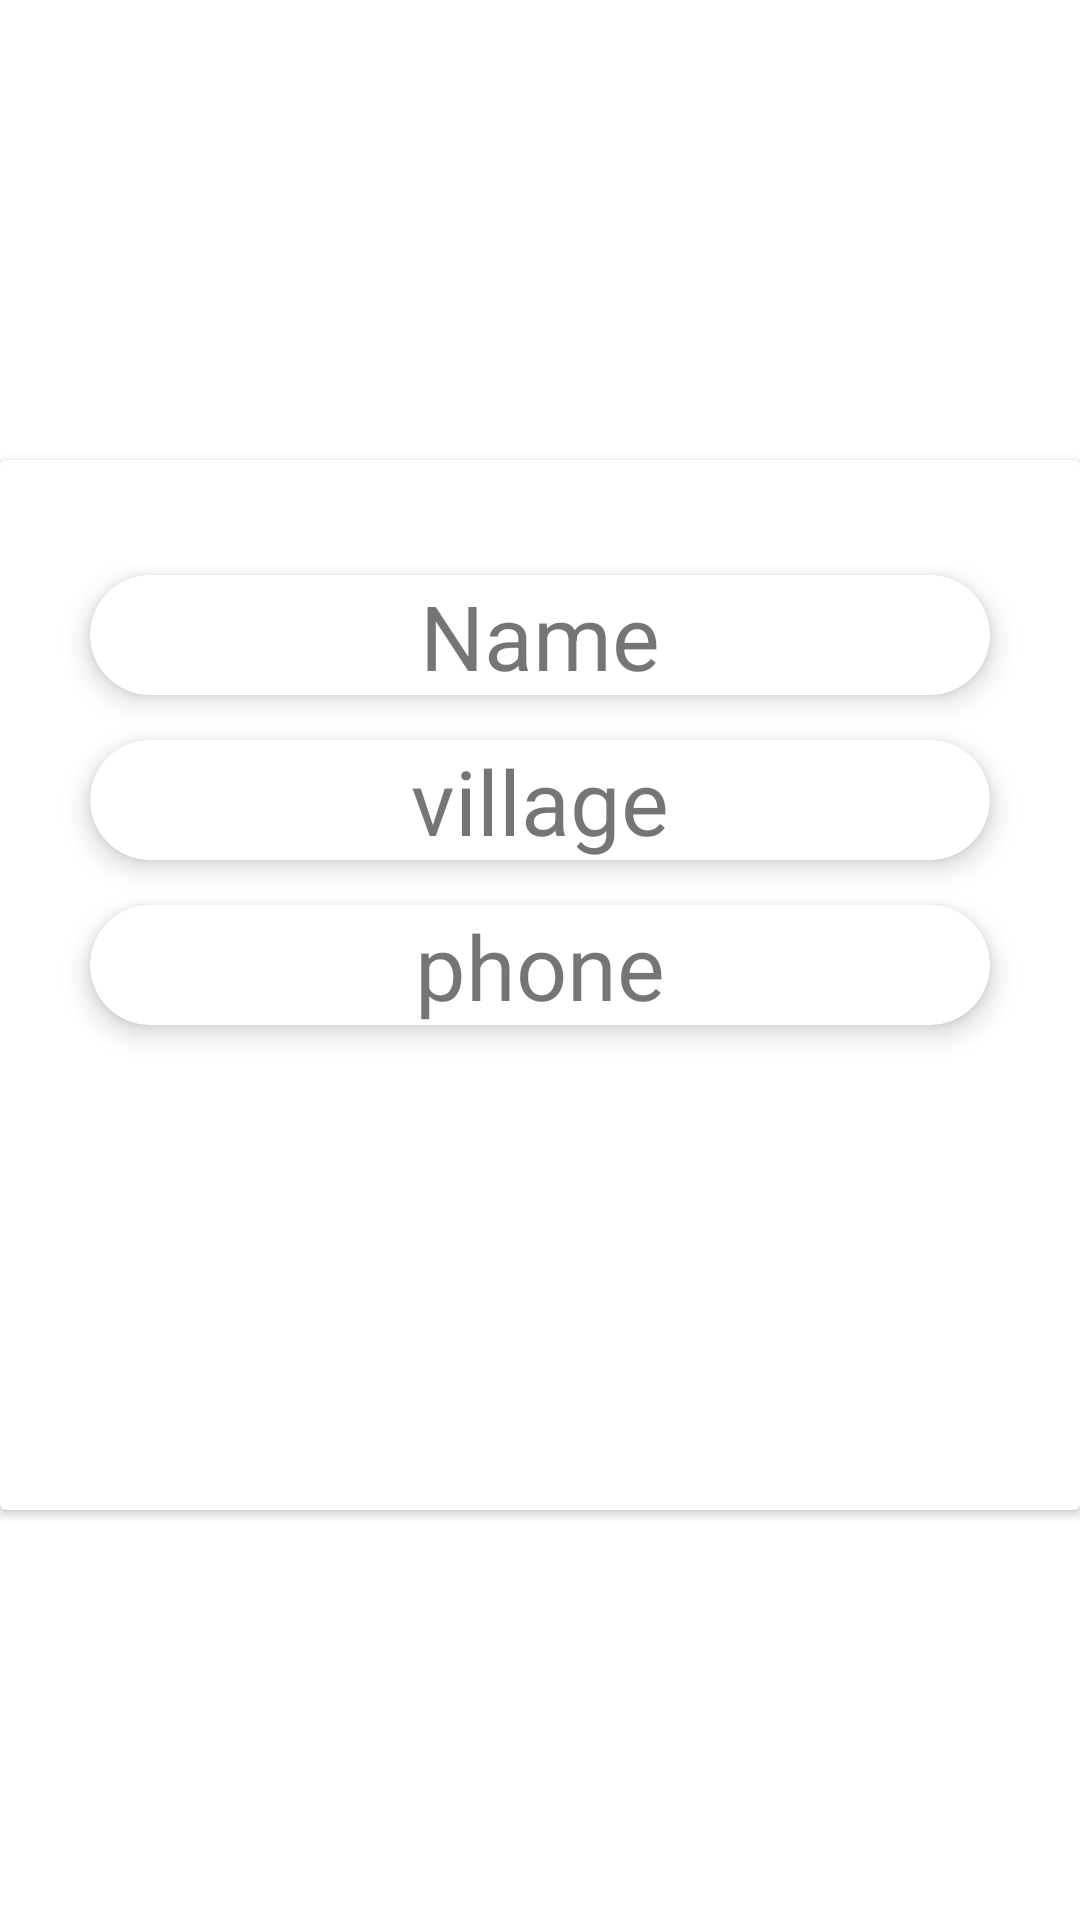

Reconstruct the res/layout file that produces this screen, plus the resources it refers to.
<!-- AndroidManifest.xml: application theme Theme.MyKisanApp -->
<!-- res/layout/fragment_profile.xml -->
<?xml version="1.0" encoding="utf-8"?>
<androidx.constraintlayout.widget.ConstraintLayout xmlns:android="http://schemas.android.com/apk/res/android"
    xmlns:app="http://schemas.android.com/apk/res-auto"
    xmlns:tools="http://schemas.android.com/tools"
    android:layout_width="match_parent"
    android:layout_height="match_parent"
    tools:context=".Fragements.Profile">

    <androidx.cardview.widget.CardView
        android:layout_width="360dp"
        android:layout_height="350dp"
        android:layout_marginTop="50px"
        android:layout_gravity="center_horizontal"
        app:layout_constraintBottom_toBottomOf="parent"
        app:layout_constraintEnd_toEndOf="parent"
        app:layout_constraintStart_toStartOf="parent"
        app:layout_constraintTop_toTopOf="parent">

        <LinearLayout
            android:layout_width="match_parent"
            android:layout_height="match_parent"
            android:layout_marginTop="100px"
            android:orientation="vertical">



            <androidx.cardview.widget.CardView
                android:layout_width="300dp"
                android:layout_height="40dp"
                android:layout_marginBottom="30px"
                android:layout_gravity="center"
                app:cardCornerRadius="20dp"
                app:cardElevation="5dp"
                android:layout_marginTop="5dp">

                <TextView
                    android:id="@+id/txtname"
                    android:layout_width="wrap_content"
                    android:layout_height="wrap_content"
                    android:layout_gravity="center"
                    android:layout_marginTop="0dp"
                    android:text="Name"
                    android:textSize="30dp">

                </TextView>
            </androidx.cardview.widget.CardView>

            <androidx.cardview.widget.CardView
                android:layout_width="300dp"
                android:layout_height="40dp"
                android:layout_marginBottom="30px"
                android:layout_gravity="center"
                app:cardCornerRadius="20dp"
                app:cardElevation="5dp"
                android:layout_marginTop="5dp">

                <TextView
                    android:id="@+id/txtvillage"
                    android:layout_width="wrap_content"
                    android:layout_height="wrap_content"
                    android:layout_gravity="center"
                    android:layout_marginTop="0dp"
                    android:text="village"
                    android:textSize="30dp">

                </TextView>
            </androidx.cardview.widget.CardView>


            <androidx.cardview.widget.CardView
                android:layout_width="300dp"
                android:layout_height="40dp"
                android:layout_marginBottom="30px"
                android:layout_gravity="center"
                app:cardCornerRadius="20dp"
                app:cardElevation="5dp"
                android:layout_marginTop="5dp">

                <TextView
                    android:id="@+id/txtphone"
                    android:layout_width="wrap_content"
                    android:layout_height="wrap_content"
                    android:layout_gravity="center"
                    android:layout_marginTop="0dp"
                    android:text="phone"
                    android:textSize="30dp">

                </TextView>
            </androidx.cardview.widget.CardView>



        </LinearLayout>


    </androidx.cardview.widget.CardView>



</androidx.constraintlayout.widget.ConstraintLayout>
<!-- resources referenced by this layout -->
<resources>
  <style name="Theme.MyKisanApp" parent="Theme.MaterialComponents.Light.NoActionBar">
          <item name="android:windowBackground">@color/white</item>
          
          <item name="colorPrimary">@color/teal_700</item>
          <item name="colorPrimaryVariant">#F38735</item>
          <item name="colorOnPrimary">@color/white</item>
          
          <item name="colorSecondary">@color/teal_200</item>
          <item name="colorSecondaryVariant">@color/teal_700</item>
          <item name="colorOnSecondary">@color/black</item>
          
          <item name="android:statusBarColor" tools:targetApi="l">?attr/colorPrimaryVariant</item>
          
      </style>
  <color name="white">#FFFFFFFF</color>
  <color name="teal_700">#FF018786</color>
  <color name="teal_200">#FF03DAC5</color>
  <color name="black">#FF000000</color>
</resources>
